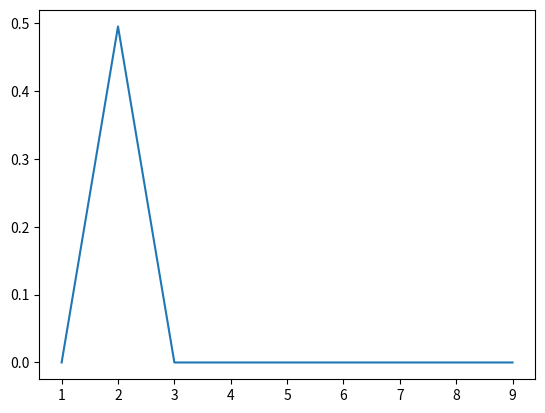

Source code (Python):
import numpy as np
from matplotlib import pyplot as plt

def c(n,x):
   c = np.sin(2*np.pi*x)*np.sin(n*np.pi*x)
   return c.sum()/c.size

n_pts=101
x = np.linspace(0,1,n_pts)
print(x)
y = [c(n,x) for n in range(1,10)]

plt.plot(range(1,10),y)
# plt.plot(y2)
plt.show()
